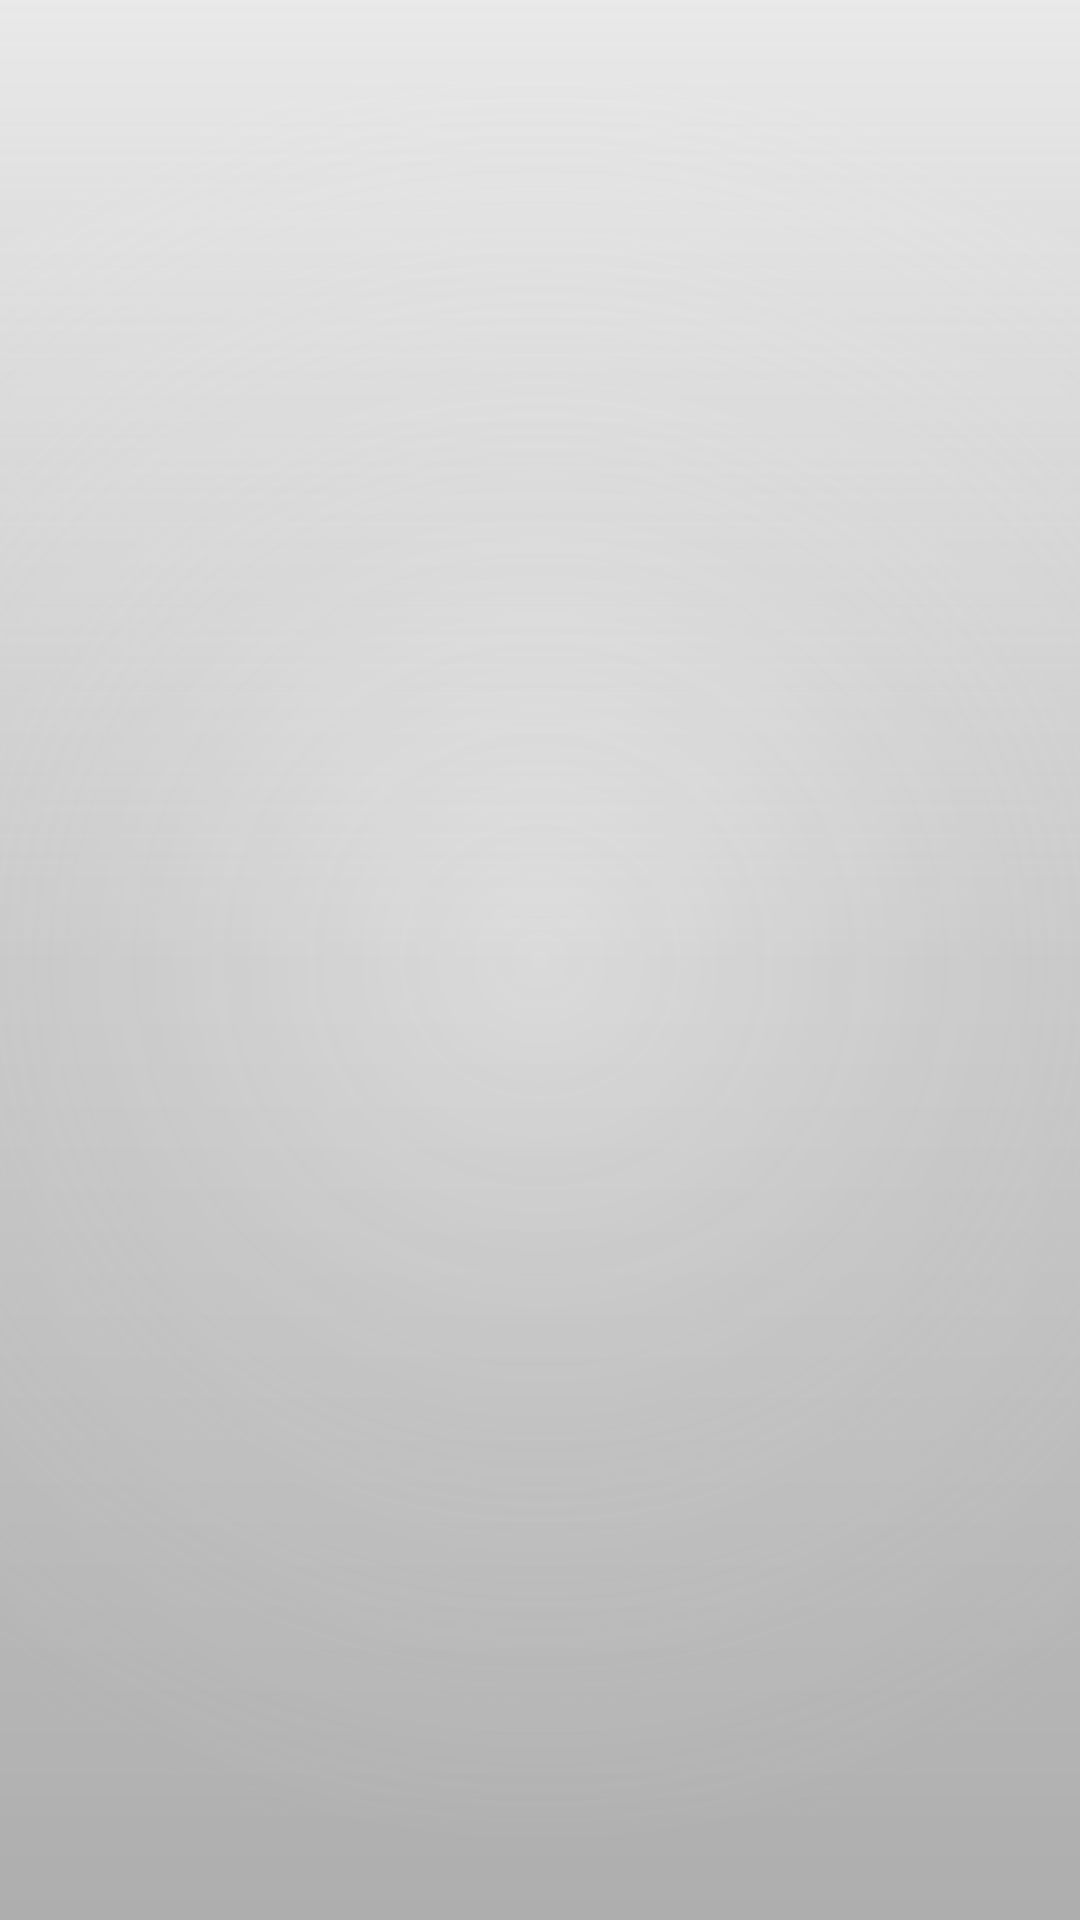

This screen was rendered from an Android layout file. Write that file and the resources it references.
<!-- AndroidManifest.xml: activity theme AppTheme -->
<!-- res/layout/activity_main.xml -->
<?xml version="1.0" encoding="utf-8"?>
<android.support.design.widget.CoordinatorLayout xmlns:android="http://schemas.android.com/apk/res/android"
    xmlns:tools="http://schemas.android.com/tools"
    android:fitsSystemWindows="true"
    android:layout_width="match_parent"
    android:layout_height="match_parent"
      tools:context="com.vuta_alexandru.worldrunner.MainActivity">

    <LinearLayout xmlns:android="http://schemas.android.com/apk/res/android"
        xmlns:tools="http://schemas.android.com/tools"
        android:layout_width="match_parent"
        android:layout_height="match_parent"
        android:background="@drawable/login_bg"
        tools:context=".MainActivity">

        <FrameLayout
            android:id="@+id/fragment_frame"

            android:background="@drawable/login_bg_over"
            android:layout_width="match_parent"
            android:layout_height="match_parent"/>

    </LinearLayout>
</android.support.design.widget.CoordinatorLayout>
<!-- resources referenced by this layout -->
<resources>
  <!-- drawable login_bg (drawable) -->
  <?xml version="1.0" encoding="utf-8"?>
  <layer-list xmlns:android="http://schemas.android.com/apk/res/android">
  
  
      <item>
          <shape android:shape="rectangle">
              <gradient
                  android:angle="-135"
                  android:centerColor="#d4cfcfcf"
                  android:endColor="#ebbababa"
                  android:startColor="#f6ffffff" />
  
          </shape>
      </item>
  
  </layer-list>
  <!-- drawable login_bg_over (drawable) -->
  <?xml version="1.0" encoding="utf-8"?>
  <layer-list xmlns:android="http://schemas.android.com/apk/res/android" >
  
      <item>
          <shape android:shape="rectangle">
              <gradient android:gradientRadius="300dp" android:type="radial" android:startColor="#19ffffff"
                  android:centerColor="#319c9c9c"
                  android:endColor="#16000000" android:angle="270"
                   />
  
          </shape>
      </item>
  
  </layer-list>
  <style name="AppTheme" parent="Theme.AppCompat.Light.DarkActionBar">
          
          <item name="windowActionBar">false</item>
          <item name="windowNoTitle">true</item>
          <item name="android:windowTranslucentStatus">true</item>
          <item name="android:windowTranslucentNavigation">true</item>
          <item name="colorPrimary">@color/colorPrimary</item>
          <item name="colorPrimaryDark">@color/colorPrimaryDark</item>
          <item name="colorAccent">@color/colorAccent</item>
  
          <item name="android:textColorHint">@color/text_default</item>
      </style>
  <color name="colorPrimary">#ffffff</color>
  <color name="colorPrimaryDark">#e4e4e4</color>
  <color name="colorAccent">#ffffff</color>
  <color name="text_default">#bbffffff</color>
</resources>
